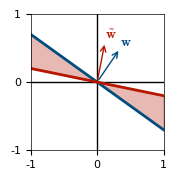

The script that saved this image: (Note: this script raises an exception after producing the figure.)
"""
    This script generates simple figures to illustrate the theoretical 
    framework for the robustness analysis
-------------------------------------------------------------------------------
created on:
    Sun 9 Nov 2025
-------------------------------------------------------------------------------
last change:
    Mon 26 Jan 2026
-------------------------------------------------------------------------------
notes:
-------------------------------------------------------------------------------
contributors:
    Jose:
        name:       Jose Betancourt
        email:      jose.betancourtvalencia@yale.edu
-------------------------------------------------------------------------------
"""
import numpy as np
import matplotlib.pyplot as plt
import matplotlib as mpl
import logging
from matplotlib.colors import LinearSegmentedColormap

plt.rcParams.update({
    'text.usetex': False,  # keep LaTeX off globally
    'mathtext.fontset': 'cm',   # or 'stixsans' for sans-serif
    'mathtext.rm': 'Helvetica',
    'mathtext.it': 'Helvetica:italic',
    'mathtext.bf': 'Helvetica:bold',
    'font.family': 'Helvetica',
    'axes.labelsize': 9,
    'xtick.labelsize': 8,
    'ytick.labelsize': 8,
    'legend.fontsize': 8,
    'axes.linewidth': 0.5,   # thin axis lines for publication
    'pdf.fonttype': 42,      # ensures text stays as text in Illustrator
    'ps.fonttype': 42,       # same for PostScript
})

mpl.rcParams['figure.dpi'] = 300

logging.getLogger("fontTools").setLevel(logging.ERROR)
logging.getLogger("matplotlib.backends.backend_pdf").setLevel(logging.ERROR)


con_colors = np.array([[0, 77, 128], [181, 23, 0], [1, 113, 0], [242, 112, 0], 
                   [120, 0, 150], [0, 168, 157], [203, 41, 123], [0, 0, 0]])/255;

# Nature figure size
mm_to_in = 25.4
width = 50./mm_to_in
height = 50./mm_to_in

# Fixed margins for consistent axes size across all single-panel figures
fig_margins = dict(left=0.20, right=0.95, bottom=0.18, top=0.95)

def fade_to_color_cmap(rgb, alpha_min, name="fade_to_color"):
    white = (1.0, 1.0, 1.0)
    # interpolate between white and rgb
    colors = [
        (*np.array(white), alpha_min),
        (*np.array(rgb), 1.0)
    ]
    return LinearSegmentedColormap.from_list(name, colors, N=256)


def draw_ellipse(R, rho, ax, color, lim=3.):
    """
    Draw an ellipse satisfying x^2 + y^2 - 2*rho*x*y = R^2*sqrt(1 - rho^2).
    
    Parameters
    ----------
    R : float
        Radius scaling factor.
    rho : float
        Correlation parameter controlling ellipse shape.
    ax : matplotlib.axes.Axes
        Axes to draw on.
    color : np.ndarray
        RGB color array.
    lim : float
        Plot limits.
    """
    # Create meshgrid
    xx = np.linspace(-lim, lim, 400)
    yy = np.linspace(-lim, lim, 400)
    X, Y = np.meshgrid(xx, yy)

    # Evaluate the left-hand side of the equation: x^2 + y^2 - 2*rho*x*y
    Z = X**2 + Y**2 - 2*rho*X*Y

    # The right-hand side is R^2*sqrt(1 - rho^2)
    level = (R**2)*np.sqrt(1 - rho**2)

    # Fill the ellipse interior (where Z <= level)
    ax.contourf(X, Y, Z, levels=[0, level], colors=[color], alpha=0.3)

    # Draw the ellipse outline
    ax.contour(X, Y, Z, levels=[level], colors=[color], linewidths=2)


def draw_principal_axes(R, rho, ax, color, lw=1):
    """
    Draw dashed principal axes (y=x and y=-x) within ellipse bounds.
    
    Parameters
    ----------
    R : float
        Radius scaling factor.
    rho : float
        Correlation parameter controlling ellipse shape.
    ax : matplotlib.axes.Axes
        Axes to draw on.
    color : np.ndarray
        RGB color array.
    lw : float
        Line width.
    """
    # For y=x: intersection at x where 2x^2(1-rho) = R^2*sqrt(1-rho^2)
    # For y=-x: intersection at x where 2x^2(1+rho) = R^2*sqrt(1-rho^2)
    level = R**2 * np.sqrt(1 - rho**2)
    x_pos = np.sqrt(level / (2*(1 - rho)))  # y=x line
    x_neg = np.sqrt(level / (2*(1 + rho)))  # y=-x line
    
    ax.plot([-x_pos, x_pos], [-x_pos, x_pos], c=color, ls='--', lw=lw)
    ax.plot([-x_neg, x_neg], [x_neg, -x_neg], c=color, ls='--', lw=lw)

#------------------------------------------------------------------------------
# LINEAR CLASSIFIER
#------------------------------------------------------------------------------
lim = 1.

# Set up figure
fig, ax = plt.subplots(figsize=(.9*width,.9*height))

y1, y2 = .7, .2

# Axes
ax.plot([-1.,1.],[0.,0.], c='k', lw=1)
ax.plot([0.,0.],[-1.,1.], c='k', lw=1)

# Classification planes
ax.plot([-1.,1.],[y1,-y1], c=con_colors[0], lw=2, label='Unperturbed')
ax.plot([-1.,1.],[y2,-y2], c=con_colors[1], lw=2, label='Perturbed')

ax.annotate("", xytext=(0, 0), xy=(y1*.6/(1.+y1**2)**.5, .6/(1.+y1**2)**.5), arrowprops=dict(arrowstyle="->", color=con_colors[0]))
ax.annotate("", xytext=(0, 0), xy=(y2*.6/(1.+y2**2)**.5, .6/(1.+y2**2)**.5), arrowprops=dict(arrowstyle="->", color=con_colors[1]))

ax.text(y1*.6/(1.+y1**2)**.5, .6/(1.+y1**2)**.5, '${\\bf w}$', ha='left', va='bottom', color=con_colors[0])
ax.text(y2*.6/(1.+y2**2)**.5, .6/(1.+y2**2)**.5, '$\\tilde{{\\bf w}}$', ha='left', va='bottom', color=con_colors[1])

ax.fill_between([-1.,1.],[y1,-y1],[y2,-y2], color=con_colors[1], alpha=0.3)

ax.set_xticks([-1, 0, 1])
ax.set_yticks([-1, 0, 1])

ax.set_xlim(-lim, lim)
ax.set_ylim(-lim, lim)

plt.subplots_adjust(**fig_margins)
plt.savefig('../../paper_figures/framework/classification_plane.pdf', dpi=600)

# Add lables
ax.text(0.25, 0.75, 'Fire', ha='left', va='bottom', transform=ax.transAxes)
ax.text(0.35, 0.35, 'Not fire', ha='right', va='top', transform=ax.transAxes)

ax.set_xlabel('Input 1')
ax.set_ylabel('Input 2')

plt.show()

#------------------------------------------------------------------------------
# DISTRIBUTION OF LOCAL FIELDS
#------------------------------------------------------------------------------
z_vals = np.linspace(-3,3,200)
p_vals = ((2*np.pi)**(-.5))*np.exp(-(z_vals**2)/2)

# Set up figure
fig, ax = plt.subplots(figsize=(.9*width,.9*height))

ax.plot(z_vals, p_vals, c=con_colors[0], lw=2)
ax.plot([0.,0.], [0.,1.1/np.sqrt(2*np.pi)], c='k', ls='--', lw=1)

# Add shading and label
mask = z_vals >= 0
ax.fill_between(z_vals[mask], p_vals[mask], 0, color=con_colors[0], alpha=0.2)

# Save raw figure
plt.subplots_adjust(**fig_margins)
plt.savefig('../../paper_figures/framework/local_field_distribution.pdf', dpi=600)

ax.text(0.65, 0.15, 'Fire', ha='center', va='bottom', transform=ax.transAxes)
ax.text(0.35, 0.15, 'Not fire', ha='center', va='bottom', transform=ax.transAxes)

ax.set_xlabel('Local field $z$')
ax.set_ylabel('Probability distribution $p(z)$')

plt.show()

#------------------------------------------------------------------------------
# MISCLASSIFICATION IN Z SPACE
#------------------------------------------------------------------------------
# Tunable parameters
rho = 0.7   # correlation parameter
R = 2.     # ellipse radius scaling
lim = 3.    # plot limits

# Set up figure
fig, ax = plt.subplots(figsize=(.9*width,.9*height))

# Coordinate axes
ax.plot([-lim, lim], [0., 0.], c='k', lw=1)
ax.plot([0., 0.], [-lim, lim], c='k', lw=1)

# Fill quadrants for misclassification
ax.fill_betweenx(np.linspace(0, lim, 2), -lim, 0, color=con_colors[1], alpha=0.3)
ax.fill_betweenx(np.linspace(-lim, 0, 2), 0, lim, color=con_colors[1], alpha=0.3)

# Draw ellipse (single level set)
draw_ellipse(R, rho, ax, con_colors[2], lim=lim)

# Draw principal axes (dashed lines within ellipse)
draw_principal_axes(R, rho, ax, con_colors[2], lw=1)

# Make axes coincide
locator = ax.yaxis.get_major_locator()
ax.xaxis.set_major_locator(locator)

ax.set_xlim(-lim, lim)
ax.set_ylim(-lim, lim)
ax.set_aspect('equal')

# Save raw figure
plt.subplots_adjust(**fig_margins)
plt.savefig('../../paper_figures/framework/2d_local_field_distribution.pdf', dpi=600)

# Annotations
ax.text(0.77, 0.23, 'Error', ha='center', va='center', transform=ax.transAxes)
ax.text(0.23, 0.77, 'Error', ha='center', va='center', transform=ax.transAxes)

# Set labels
ax.set_xlabel('Local field $z$')
ax.set_ylabel('Perturbed local field $\\tilde{z}$')

plt.show()
